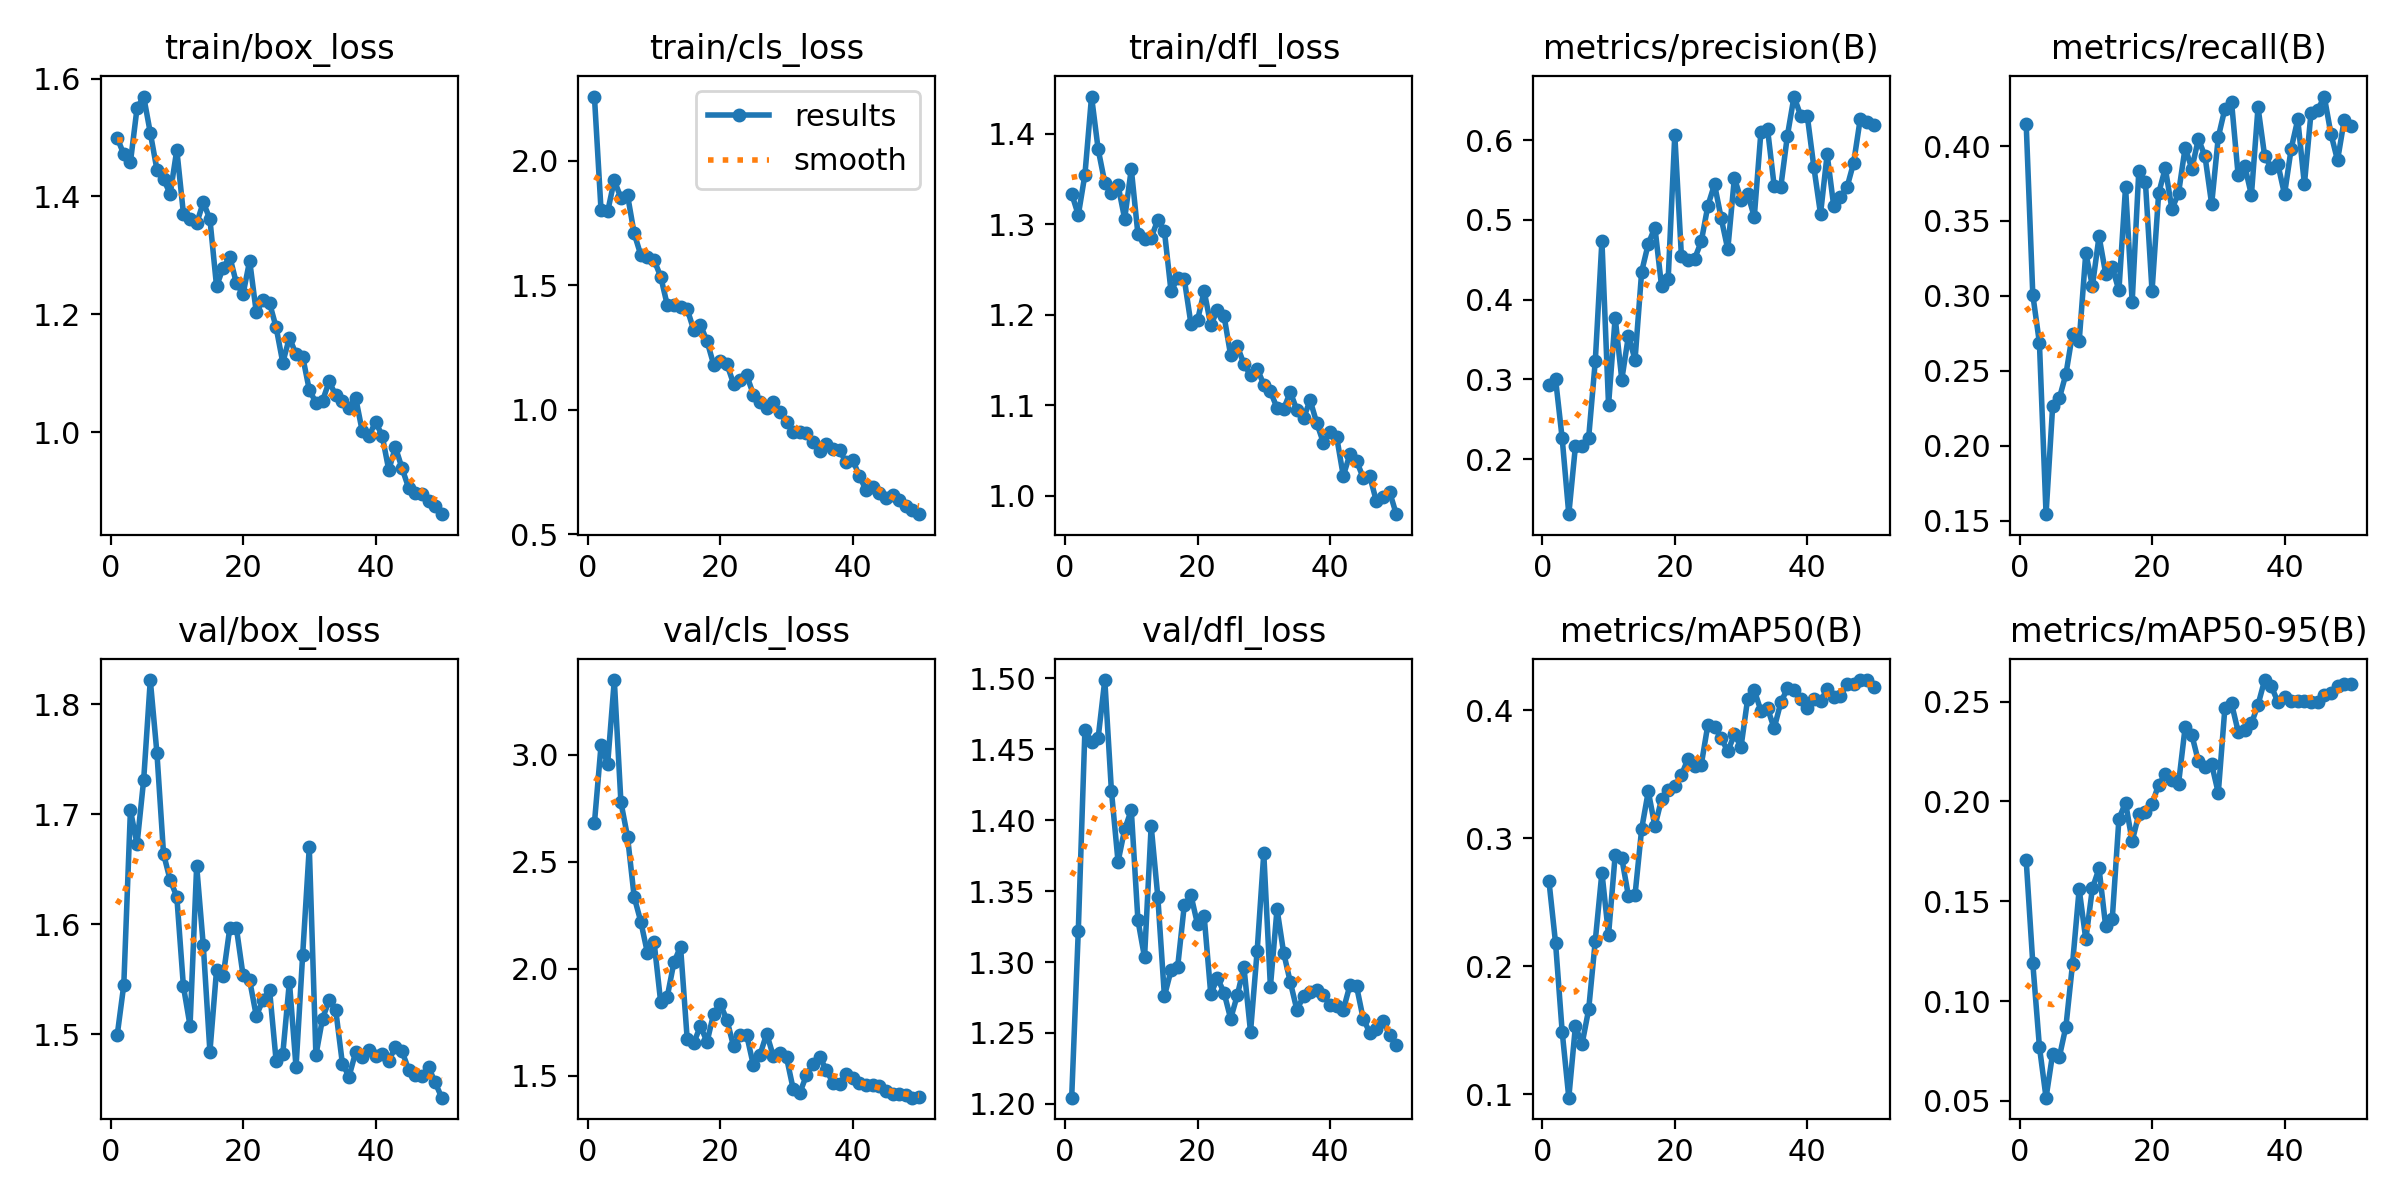

Values plotted in this chart, from the file beside it:
epoch, time, train/box_loss, train/cls_loss, train/dfl_loss, metrics/precision(B), metrics/recall(B), metrics/mAP50(B), metrics/mAP50-95(B), val/box_loss, val/cls_loss, val/dfl_loss, lr/pg0, lr/pg1, lr/pg2
1, 6.18, 1.499, 2.259, 1.334, 0.2935, 0.4149, 0.2668, 0.1706, 1.499, 2.68, 1.204, 0.0003535, 0.0003535, 0.0003535
2, 12.11, 1.472, 1.802, 1.31, 0.3005, 0.3008, 0.2183, 0.1189, 1.545, 3.043, 1.322, 0.0007095, 0.0007095, 0.0007095
3, 16.54, 1.458, 1.797, 1.355, 0.2261, 0.2686, 0.1489, 0.07709, 1.704, 2.957, 1.464, 0.001051, 0.001051, 0.001051
4, 20.58, 1.55, 1.923, 1.441, 0.1311, 0.1543, 0.09735, 0.05157, 1.673, 3.348, 1.455, 0.001045, 0.001045, 0.001045
5, 26.34, 1.569, 1.851, 1.383, 0.2163, 0.2266, 0.1533, 0.07367, 1.731, 2.777, 1.458, 0.001023, 0.001023, 0.001023
6, 30.5, 1.508, 1.862, 1.346, 0.2162, 0.2316, 0.1392, 0.07188, 1.822, 2.616, 1.499, 0.001001, 0.001001, 0.001001
7, 34.48, 1.445, 1.709, 1.334, 0.2271, 0.2478, 0.1663, 0.0872, 1.756, 2.335, 1.421, 0.000979, 0.000979, 0.000979
8, 39.48, 1.43, 1.622, 1.343, 0.3232, 0.2749, 0.22, 0.1187, 1.664, 2.22, 1.371, 0.000957, 0.000957, 0.000957
9, 44.05, 1.404, 1.614, 1.306, 0.4735, 0.2696, 0.2733, 0.1561, 1.64, 2.074, 1.394, 0.000935, 0.000935, 0.000935
10, 47.98, 1.479, 1.602, 1.361, 0.2681, 0.3287, 0.2246, 0.1309, 1.625, 2.125, 1.407, 0.000913, 0.000913, 0.000913
11, 52.16, 1.371, 1.536, 1.289, 0.3775, 0.3066, 0.2868, 0.1565, 1.544, 1.844, 1.33, 0.000891, 0.000891, 0.000891
12, 57.75, 1.362, 1.421, 1.284, 0.2997, 0.3397, 0.2844, 0.1664, 1.508, 1.869, 1.303, 0.000869, 0.000869, 0.000869
13, 61.68, 1.354, 1.423, 1.285, 0.3545, 0.3148, 0.255, 0.1374, 1.653, 2.029, 1.396, 0.000847, 0.000847, 0.000847
14, 65.76, 1.39, 1.414, 1.305, 0.3247, 0.319, 0.2558, 0.1413, 1.581, 2.102, 1.346, 0.000825, 0.000825, 0.000825
15, 71.52, 1.361, 1.405, 1.292, 0.4351, 0.3036, 0.3073, 0.1913, 1.484, 1.673, 1.276, 0.000803, 0.000803, 0.000803
16, 75.87, 1.247, 1.321, 1.226, 0.47, 0.3726, 0.3366, 0.1995, 1.558, 1.653, 1.294, 0.000781, 0.000781, 0.000781
17, 80.11, 1.279, 1.341, 1.241, 0.4903, 0.2959, 0.3094, 0.18, 1.553, 1.732, 1.297, 0.000759, 0.000759, 0.000759
18, 88.07, 1.298, 1.276, 1.239, 0.417, 0.3832, 0.3305, 0.1936, 1.597, 1.657, 1.34, 0.000737, 0.000737, 0.000737
19, 92.67, 1.252, 1.182, 1.19, 0.4254, 0.3759, 0.338, 0.1948, 1.597, 1.79, 1.347, 0.000715, 0.000715, 0.000715
20, 96.87, 1.234, 1.197, 1.194, 0.6065, 0.3032, 0.3405, 0.1987, 1.554, 1.834, 1.327, 0.000693, 0.000693, 0.000693
21, 102.5, 1.291, 1.184, 1.226, 0.4545, 0.3685, 0.3494, 0.2084, 1.549, 1.76, 1.332, 0.000671, 0.000671, 0.000671
22, 106.7, 1.203, 1.106, 1.188, 0.4492, 0.3853, 0.362, 0.2135, 1.517, 1.638, 1.277, 0.000649, 0.000649, 0.000649
23, 110.9, 1.223, 1.121, 1.205, 0.4514, 0.358, 0.3565, 0.2109, 1.531, 1.69, 1.289, 0.000627, 0.000627, 0.000627
24, 118.4, 1.219, 1.139, 1.199, 0.4729, 0.3686, 0.3576, 0.2089, 1.541, 1.687, 1.278, 0.0006051, 0.0006051, 0.0006051
25, 124.4, 1.177, 1.061, 1.155, 0.5178, 0.399, 0.3888, 0.2373, 1.476, 1.548, 1.26, 0.0005831, 0.0005831, 0.0005831
26, 130.1, 1.118, 1.031, 1.165, 0.5445, 0.3849, 0.3869, 0.2334, 1.482, 1.598, 1.277, 0.0005611, 0.0005611, 0.0005611
27, 134.3, 1.16, 1.01, 1.146, 0.5021, 0.4048, 0.3784, 0.2201, 1.548, 1.696, 1.296, 0.0005391, 0.0005391, 0.0005391
28, 140.4, 1.132, 1.033, 1.133, 0.463, 0.3931, 0.3678, 0.2174, 1.47, 1.592, 1.251, 0.0005171, 0.0005171, 0.0005171
29, 146.1, 1.128, 0.9901, 1.14, 0.5527, 0.3612, 0.3812, 0.2187, 1.572, 1.606, 1.308, 0.0004951, 0.0004951, 0.0004951
30, 150.1, 1.072, 0.9528, 1.123, 0.5249, 0.4059, 0.3715, 0.2043, 1.67, 1.585, 1.377, 0.0004731, 0.0004731, 0.0004731
31, 154.1, 1.05, 0.9114, 1.115, 0.5327, 0.4249, 0.4089, 0.247, 1.481, 1.439, 1.283, 0.0004511, 0.0004511, 0.0004511
32, 159.5, 1.053, 0.9112, 1.097, 0.5036, 0.4295, 0.4157, 0.2492, 1.514, 1.419, 1.337, 0.0004291, 0.0004291, 0.0004291
33, 164.1, 1.086, 0.908, 1.096, 0.6099, 0.3805, 0.3996, 0.235, 1.531, 1.501, 1.306, 0.0004071, 0.0004071, 0.0004071
34, 168, 1.062, 0.8722, 1.115, 0.614, 0.3866, 0.4016, 0.2357, 1.522, 1.556, 1.286, 0.0003851, 0.0003851, 0.0003851
35, 175.8, 1.053, 0.8359, 1.095, 0.5425, 0.3674, 0.3859, 0.2391, 1.473, 1.587, 1.266, 0.0003631, 0.0003631, 0.0003631
36, 181.7, 1.041, 0.8641, 1.086, 0.541, 0.4259, 0.4061, 0.2485, 1.462, 1.527, 1.276, 0.0003411, 0.0003411, 0.0003411
37, 185.6, 1.058, 0.8419, 1.106, 0.6055, 0.3934, 0.417, 0.2609, 1.484, 1.467, 1.279, 0.0003191, 0.0003191, 0.0003191
38, 191.5, 1.001, 0.8386, 1.08, 0.6545, 0.3856, 0.4161, 0.2578, 1.479, 1.461, 1.28, 0.0002971, 0.0002971, 0.0002971
39, 195.3, 0.9927, 0.7895, 1.059, 0.6307, 0.3878, 0.409, 0.2498, 1.486, 1.508, 1.277, 0.0002751, 0.0002751, 0.0002751
40, 201.7, 1.017, 0.7991, 1.071, 0.6303, 0.3678, 0.4017, 0.2524, 1.48, 1.49, 1.27, 0.0002531, 0.0002531, 0.0002531
41, 208.5, 0.994, 0.7336, 1.065, 0.5657, 0.3982, 0.4087, 0.2504, 1.482, 1.464, 1.269, 0.0002311, 0.0002311, 0.0002311
42, 214, 0.9355, 0.6792, 1.022, 0.5073, 0.4178, 0.4074, 0.2506, 1.476, 1.455, 1.266, 0.0002091, 0.0002091, 0.0002091
43, 219, 0.9744, 0.6912, 1.046, 0.5819, 0.3744, 0.4163, 0.2504, 1.488, 1.456, 1.284, 0.0001871, 0.0001871, 0.0001871
44, 223.4, 0.9386, 0.6654, 1.039, 0.5167, 0.4224, 0.4106, 0.25, 1.485, 1.451, 1.283, 0.0001651, 0.0001651, 0.0001651
45, 227.1, 0.9051, 0.648, 1.02, 0.5288, 0.424, 0.4112, 0.2501, 1.468, 1.428, 1.26, 0.0001431, 0.0001431, 0.0001431
46, 231.3, 0.8971, 0.658, 1.022, 0.5408, 0.4331, 0.4204, 0.2532, 1.463, 1.415, 1.25, 0.0001211, 0.0001211, 0.0001211
47, 236.6, 0.895, 0.6377, 0.994, 0.5714, 0.4083, 0.4208, 0.2546, 1.462, 1.413, 1.253, 9.91012e-05, 9.91012e-05, 9.91012e-05
48, 240.4, 0.8826, 0.615, 0.9989, 0.6266, 0.3905, 0.4234, 0.2577, 1.47, 1.408, 1.259, 7.71034e-05, 7.71034e-05, 7.71034e-05
49, 244.2, 0.875, 0.5996, 1.004, 0.6225, 0.4171, 0.4236, 0.2586, 1.456, 1.397, 1.248, 5.51056e-05, 5.51056e-05, 5.51056e-05
50, 249.1, 0.8606, 0.5814, 0.9797, 0.6193, 0.4133, 0.4185, 0.2587, 1.443, 1.399, 1.241, 3.31078e-05, 3.31078e-05, 3.31078e-05
